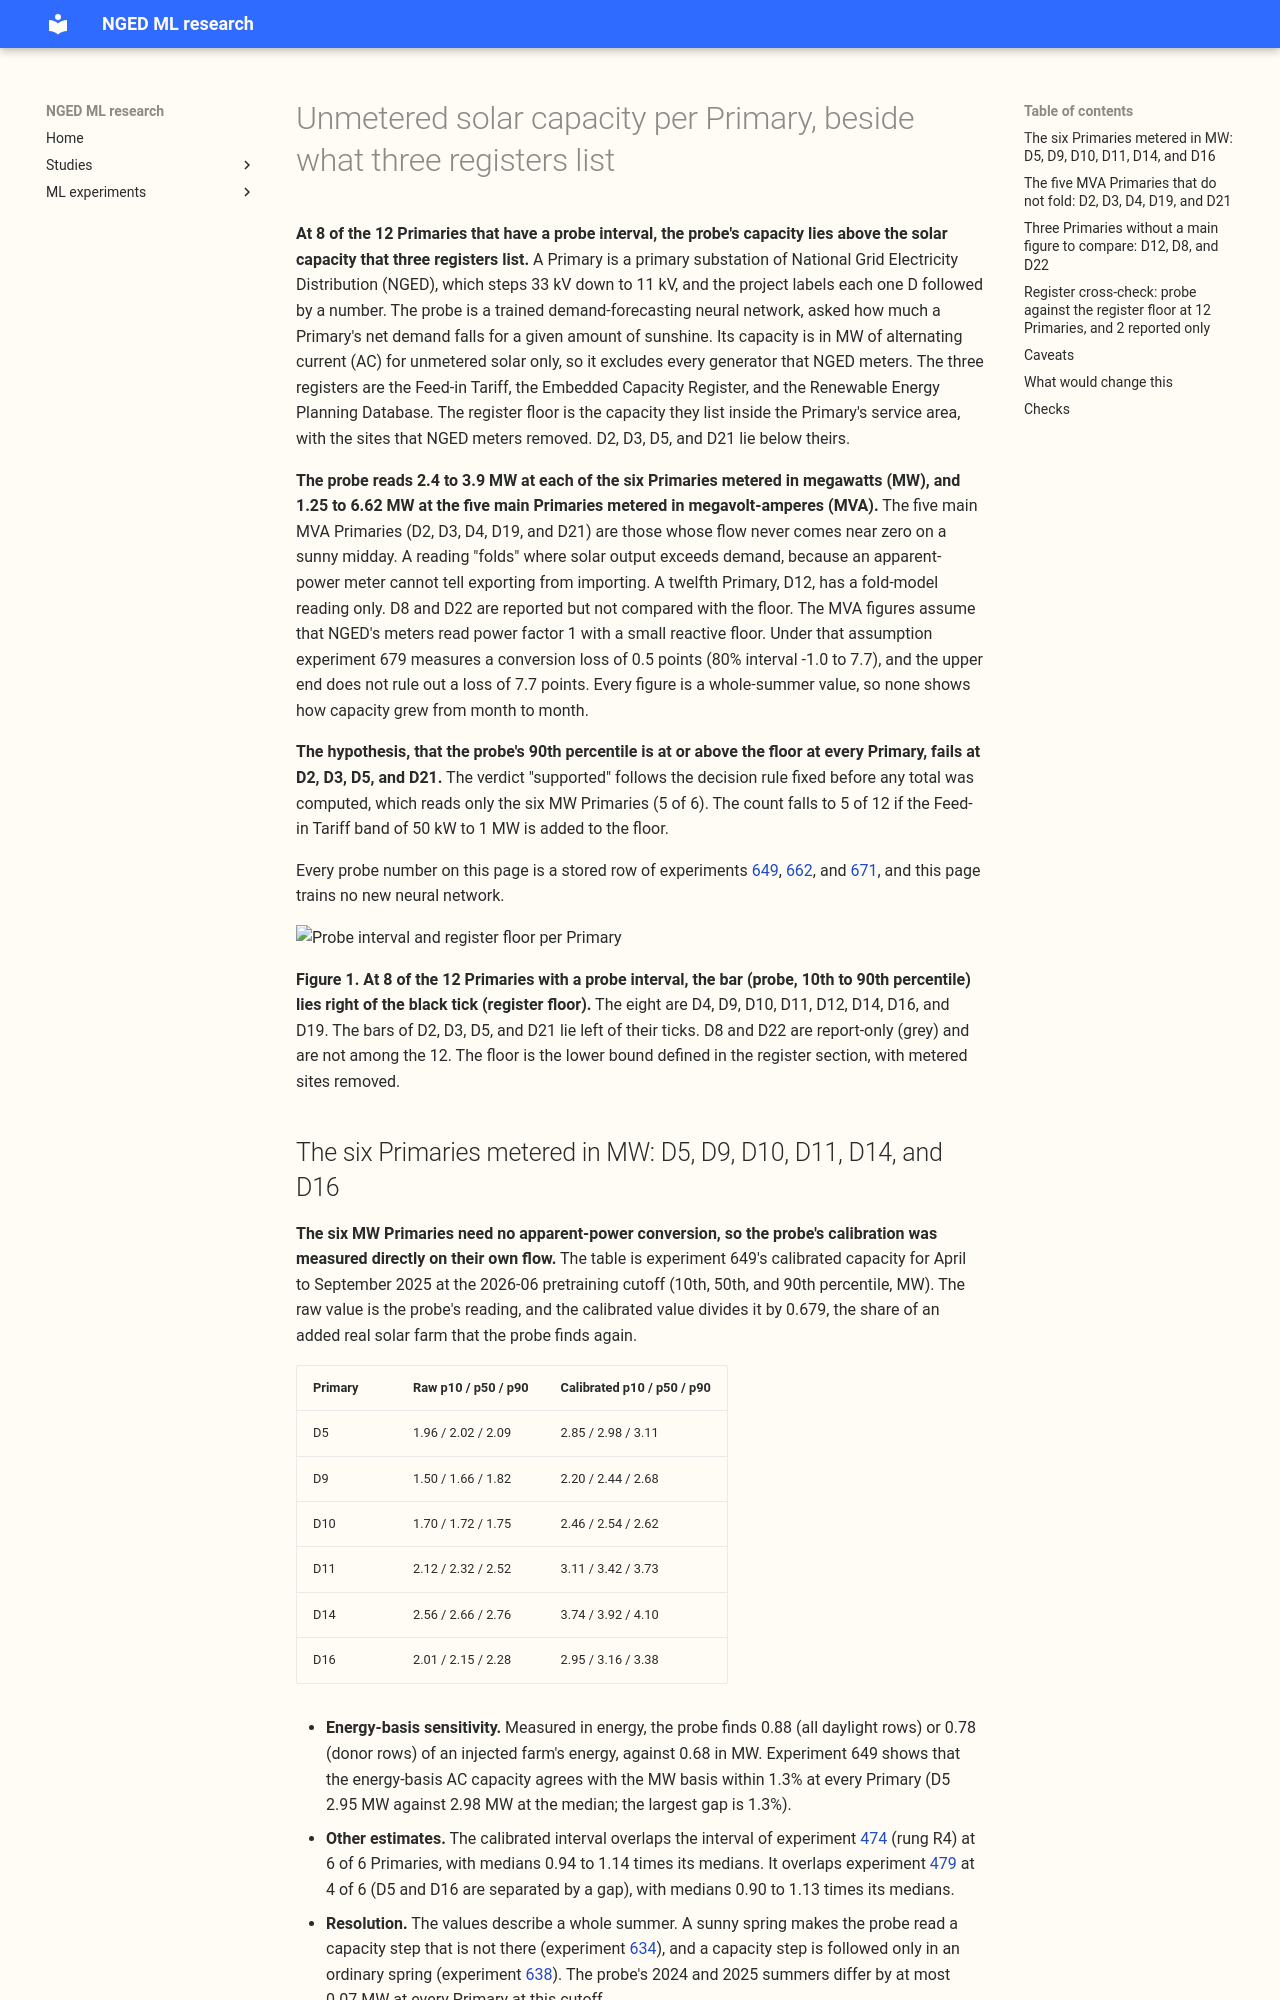

repository: openclimatefix/nged-ml-research · page: ml-experiments/00673-pv-capacity-for-nged-per-primary-with-register-cross-check/result/index.html · generator: mkdocs

---
id: "00673"
slug: pv-capacity-for-nged-per-primary-with-register-cross-check
theme: solar-disaggregation
also_relevant_to: []
status: finished
kind: other
size: >-
  simple. Stored: one small private parquet of table rows, the figure sources, and this page.
  Designs:
  one defensible construction (stored probe tables joined to register totals computed inside each
  service-area polygon). Callers: the script reads and edits none of the stored outputs of
  experiments 267, 474, 479, 649, 662, and 671. Serving path and degradation rule: not touched. No
  fit and no GPU; CPU only, one process.
hypothesis: >-
  The calibrated probe capacities of experiments 649 and 671 are consistent with the registered
  solar capacity that lies inside each Primary's service-area polygon: at every Primary that has a
  probe interval, the 90th percentile of the probe is at or above the register floor, once the
  capacity that NGED already meters is removed from the floor.
prediction: >-
  Written before any register total was computed. (1) At the six MW Primaries the probe's 90th
  percentile is at or above the Feed-in Tariff floor at 5 or 6 of 6 (experiment 649 found 5 of 5
  where a floor existed, using postcode-district shares). (2) With the Embedded Capacity Register
  and the Renewable Energy Planning Database added to the floor, the probe is above the combined
  floor at fewer Primaries than with the Feed-in Tariff alone, because those two registers list
  larger sites that NGED often meters. (3) At the five non-folding MVA Primaries the linear-probe
  interval lies below the register floor at 2 or more of 5, because experiment 671's recovery
  factor at the MVA Primaries is uncertain and the registers list capacity of all sizes. (4) The
  register total inside the polygon differs from experiment 267's postcode-district share by more
  than 25% at 3 or more Primaries.
decision_rule: >-
  A descriptive product, so there is no verdict threshold. Each Primary gets one flag from the
  probe's 80% interval (10th to 90th percentile) and the register floor, fixed before any total is
  computed: "probe above floor" if the 10th percentile is at or above the floor; "overlaps" if the
  floor lies inside the interval; "below floor" if the 90th percentile is below the floor; "not
  comparable" where no probe interval is defined (D12 linear; D8, D22, D5, and D10 for the MVA
  conversion) or the floor cannot be built. The verdict is read from prediction (1): supported at 5
  or more of 6, partly supported at 3 or 4, not supported at 2 or fewer. No threshold for use in
  production is set.
benchmark: >-
  The Feed-in Tariff floor of experiment 267 (1 MW size cut, alternating-current basis), and
  experiments 474 R4 and 479 for the MW Primaries.
row_set_id: >-
  Not a forecast score. The stored probe outputs of experiments 649 (April to September 2025,
  2026-06 cutoff), 662, and 671 (2026-06 cutoff). Development data only; nothing dated 2026-07-01 or
  later.
metric: >-
  Capacity in MW of alternating-current output at the 10th, 50th, and 90th percentiles per Primary;
  registered solar capacity inside the service-area polygon per register; ratio of the probe's
  median to the floor; one flag per Primary.
verdict: supported
production_status: not-for-production
adopted_in: none
best_arm: >-
  The calibrated probe of experiment 649 at the six MW Primaries, above the main register floor at
  5 of 6.
headline: >-
  The probe's 80% interval lies above the registered solar capacity (Feed-in Tariff, Embedded
  Capacity Register, and Renewable Energy Planning Database, metered sites removed) at 8 of the 12
  Primaries that have a probe interval; D2, D3, D5, and D21 lie below it.
take_home_message: >-
  For National Grid Electricity Distribution (NGED): a neural-network probe reads 2.4 to 3.9 MW of
  unmetered solar at each of the six MW Primaries and 1.25 to 6.62 MW at the five main MVA
  Primaries. At 8 of the 12 Primaries that have a probe interval, the interval lies above the solar
  capacity that three registers list inside the service area. The MVA figures assume that NGED's
  meters read power factor 1 with a small reactive floor, where experiment 679 finds a conversion
  loss of 0.5 points (80% interval -1.0 to 7.7). The upper end of that interval does not rule out a
  loss of 7.7 points, and every figure is a whole-summer value.
---
